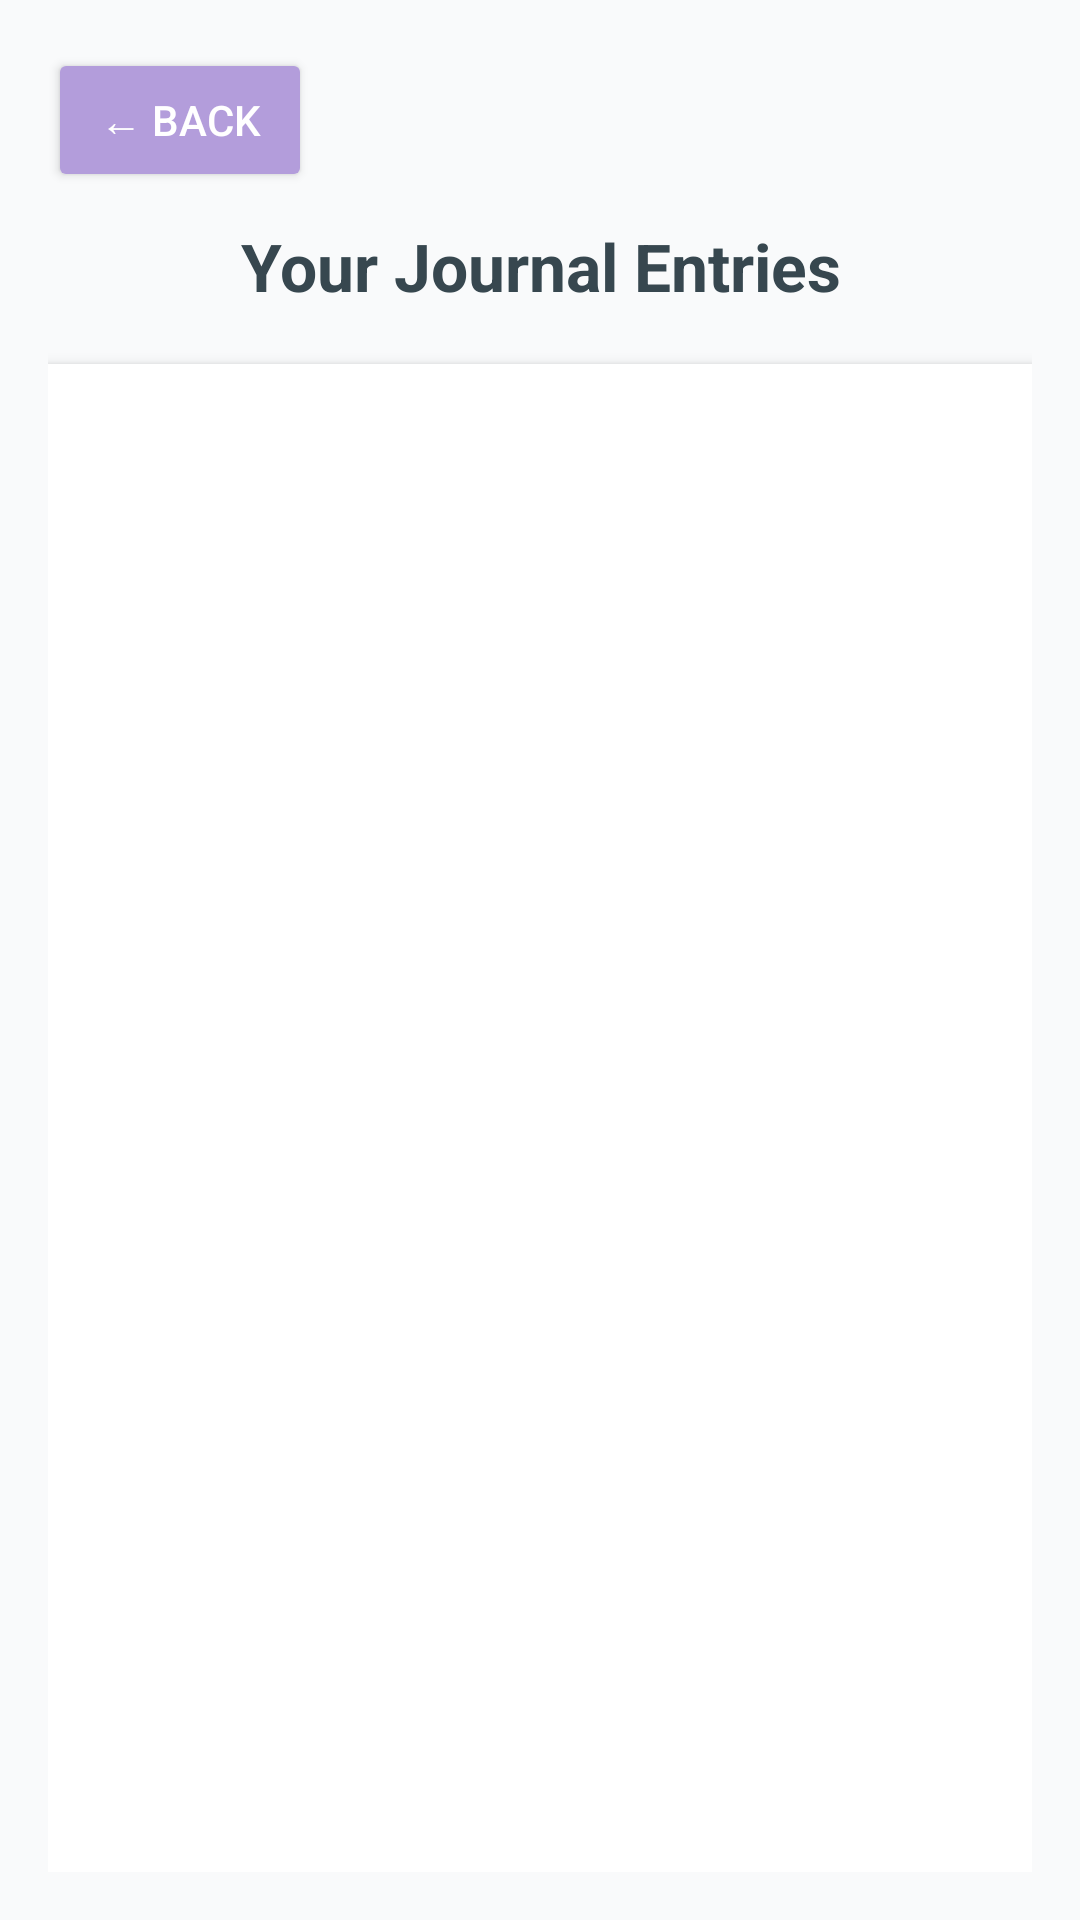

Here is an Android app screen rendered from its layout file. Give the layout XML and the strings, colors and styles it references.
<!-- AndroidManifest.xml: application theme Theme.MindEase -->
<!-- res/layout/activity_view_journal.xml -->
<?xml version="1.0" encoding="utf-8"?>
<LinearLayout
    xmlns:android="http://schemas.android.com/apk/res/android"
    android:layout_width="match_parent"
    android:layout_height="match_parent"
    android:orientation="vertical"
    android:background="#F9FAFB"
    android:padding="16dp">

    
    <Button
        android:id="@+id/btnBack"
        android:text="← Back"
        android:layout_width="wrap_content"
        android:layout_height="wrap_content"
        android:backgroundTint="#B39DDB"
        android:textColor="@android:color/white"
        android:layout_marginBottom="10dp" />

    
    <TextView
        android:text="Your Journal Entries"
        android:textSize="22sp"
        android:textStyle="bold"
        android:textColor="#37474F"
        android:gravity="center"
        android:layout_marginBottom="10dp"
        android:layout_width="match_parent"
        android:layout_height="wrap_content" />

    
    <TextView
        android:id="@+id/emptyMessage"
        android:text="No journal entries yet!"
        android:textColor="#9E9E9E"
        android:gravity="center"
        android:layout_width="match_parent"
        android:layout_height="wrap_content"
        android:visibility="gone"
        android:layout_marginTop="20dp" />

    
    <androidx.recyclerview.widget.RecyclerView
        android:id="@+id/recyclerView"
        android:layout_width="match_parent"
        android:layout_height="0dp"
        android:layout_weight="1"
        android:background="#FFFFFF"
        android:padding="8dp"
        android:layout_marginTop="8dp"
        android:elevation="3dp"
        android:scrollbars="vertical"
        android:fadeScrollbars="false"
        android:scrollbarThumbVertical="@color/purple_200"
        android:overScrollMode="always" />


</LinearLayout>
<!-- resources referenced by this layout -->
<resources>
  <color name="purple_200">#B39DDB</color>
  <style name="Theme.MindEase" parent="Theme.MaterialComponents.DayNight.NoActionBar">
          <item name="colorPrimary">@color/colorPrimary</item>
          <item name="colorPrimaryVariant">@color/colorPrimaryVariant</item>
          <item name="colorAccent">@color/colorAccent</item>
      </style>
  <color name="colorPrimary">#6200EE</color>
  <color name="colorPrimaryVariant">#3700B3</color>
  <color name="colorAccent">#03DAC5</color>
</resources>
